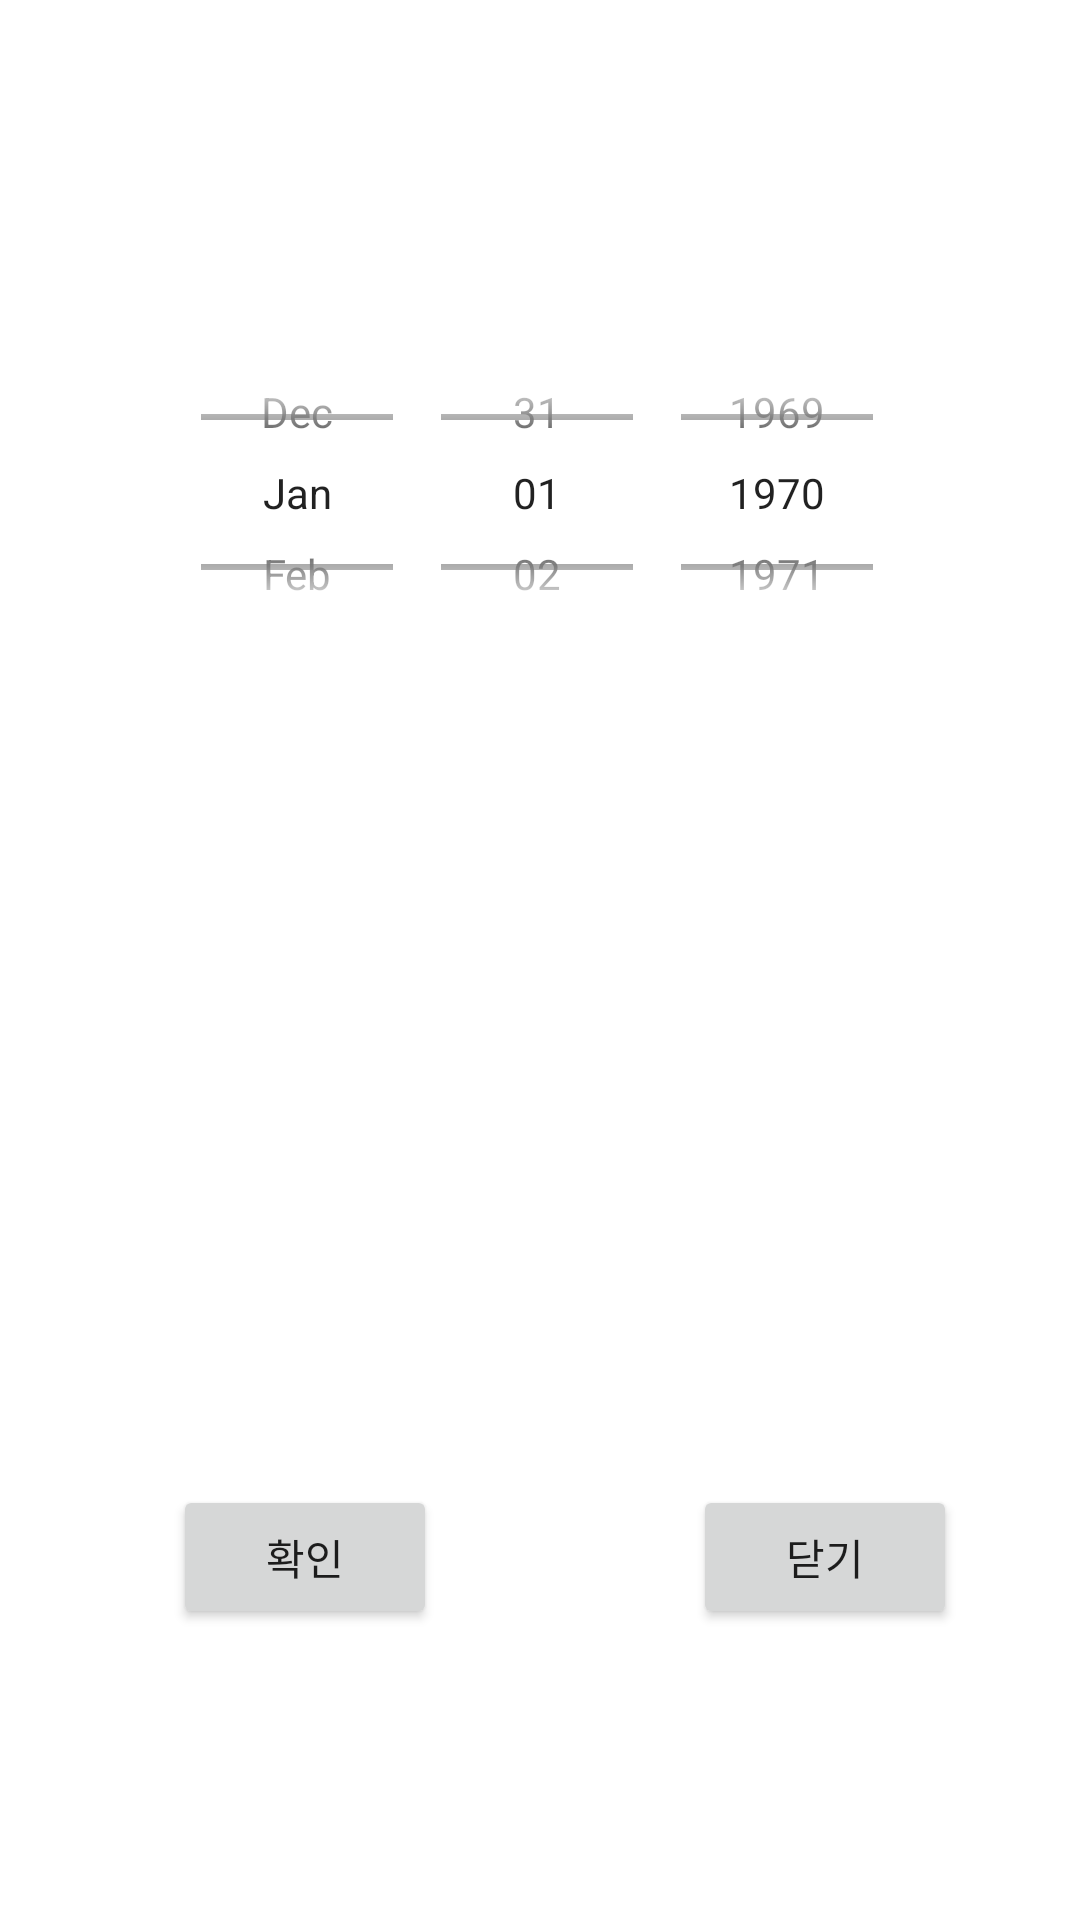

Here is an Android app screen rendered from its layout file. Give the layout XML and the strings, colors and styles it references.
<!-- AndroidManifest.xml: application theme Theme.MyApplication -->
<!-- res/layout/activity_datepickerdialog.xml -->
<?xml version="1.0" encoding="utf-8"?>
<androidx.constraintlayout.widget.ConstraintLayout xmlns:android="http://schemas.android.com/apk/res/android"
    xmlns:app="http://schemas.android.com/apk/res-auto"
    xmlns:tools="http://schemas.android.com/tools"
    android:layout_width="300dp"
    android:layout_height="250dp">


    <DatePicker
        android:id="@+id/처음만난날"
        android:layout_width="289dp"
        android:layout_height="113dp"
        android:calendarViewShown="false"
        android:datePickerMode="spinner"
        android:gravity="center"
        android:hint="처음만난날"
        app:layout_constraintBottom_toBottomOf="parent"
        app:layout_constraintEnd_toEndOf="parent"
        app:layout_constraintHorizontal_bias="0.545"
        app:layout_constraintStart_toStartOf="parent"
        app:layout_constraintTop_toTopOf="parent"
        app:layout_constraintVertical_bias="0.204" />

    <Button
        android:id="@+id/날짜입력완료버튼"
        android:layout_width="wrap_content"
        android:layout_height="wrap_content"
        android:text="확인"
        app:layout_constraintBottom_toBottomOf="parent"
        app:layout_constraintEnd_toEndOf="parent"
        app:layout_constraintHorizontal_bias="0.212"
        app:layout_constraintStart_toStartOf="parent"
        app:layout_constraintTop_toTopOf="parent"
        app:layout_constraintVertical_bias="0.836" />

    <Button
        android:id="@+id/날짜입력닫기버튼"
        android:layout_width="wrap_content"
        android:layout_height="wrap_content"
        android:text="닫기"
        app:layout_constraintBottom_toBottomOf="parent"
        app:layout_constraintEnd_toEndOf="parent"
        app:layout_constraintHorizontal_bias="0.849"
        app:layout_constraintStart_toStartOf="parent"
        app:layout_constraintTop_toTopOf="parent"
        app:layout_constraintVertical_bias="0.836" />

</androidx.constraintlayout.widget.ConstraintLayout>
<!-- resources referenced by this layout -->
<resources>
  <style name="Theme.MyApplication" parent="Theme.MaterialComponents.DayNight.DarkActionBar">
          
          <item name="colorPrimary">#B0E0E6</item>
          <item name="colorPrimaryVariant">@color/purple_700</item>
          <item name="colorOnPrimary">@color/white</item>
          <item name="colorPrimaryDark">#4682B4</item>
          
          <item name="colorSecondary">@color/teal_200</item>
          <item name="colorSecondaryVariant">@color/teal_700</item>
          <item name="colorOnSecondary">@color/black</item>
          
          <item name="android:statusBarColor" tools:targetApi="l">?attr/colorPrimaryVariant</item>
          
      </style>
  <color name="purple_700">#FF3700B3</color>
  <color name="white">#FFFFFFFF</color>
  <color name="teal_200">#FF03DAC5</color>
  <color name="teal_700">#FF018786</color>
  <color name="black">#FF000000</color>
</resources>
